Image classification data set "dataset_v3" (yannmeri/PREPARATION_PLAN on GitHub). Class labels (3): clay, loam, sand.

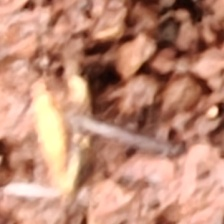
Label: clay

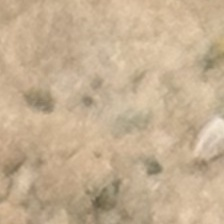
Label: loam

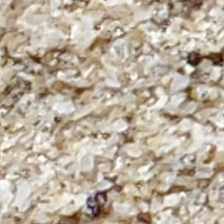
Label: sand

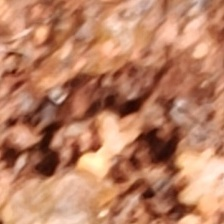
Label: clay

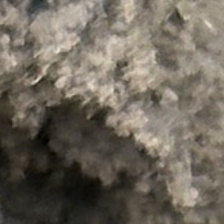
Label: loam

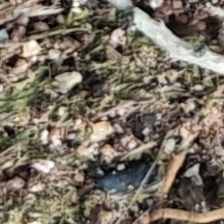
Label: sand
